Labelled photos from "pre-processed", an image-classification folder in AnsariRaheenBano/Fabric-Defect-Detection-Using-deep-learning. The possible labels are: holes, lines, no defect, stains.

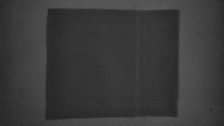
Label: lines

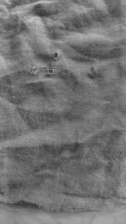
Label: holes

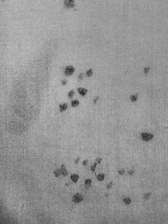
Label: stains

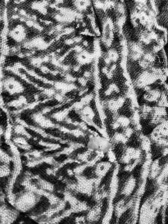
Label: holes

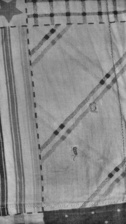
Label: holes

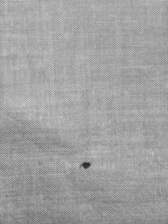
Label: stains
